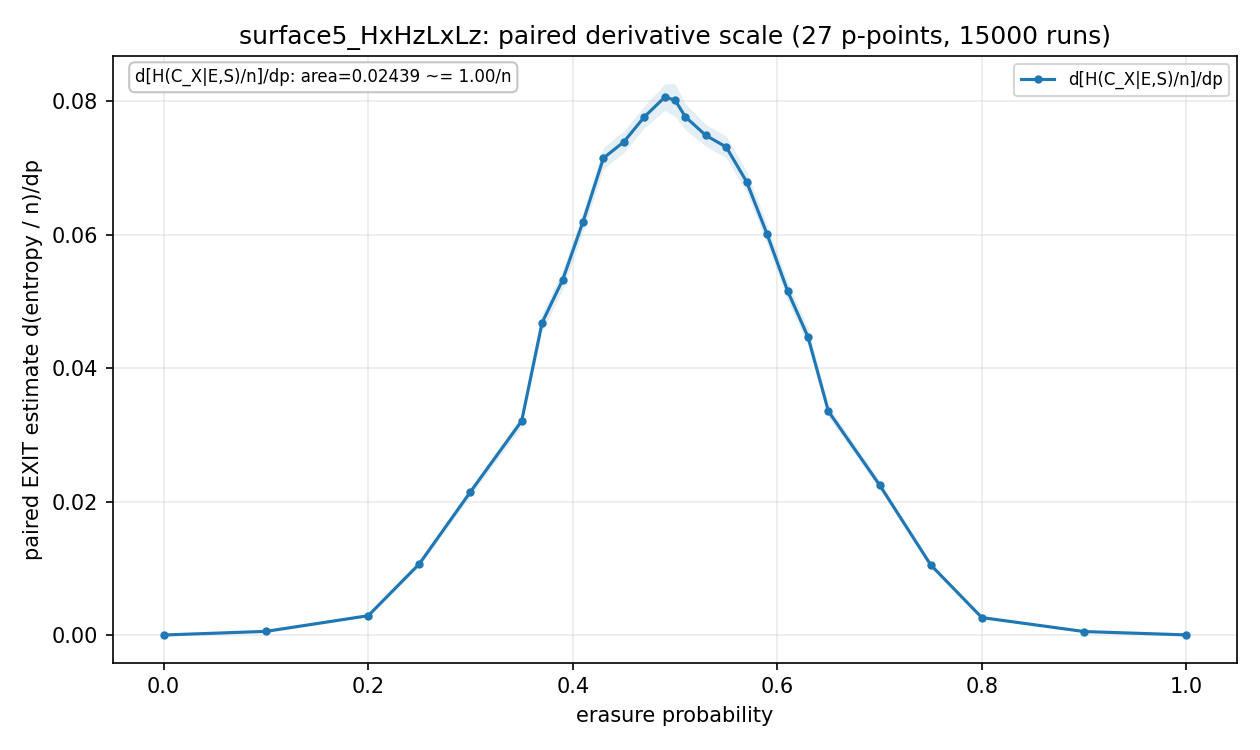

Values plotted in this chart, from the file beside it:
p, p_low, p_high, exact_class_total_dp, exact_class_total_dp_stderr, exact_class_total_logical_norm_dp, exact_class_total_logical_norm_dp_stderr, exact_class_total_norm_dp, exact_class_total_norm_dp_stderr, exact_error_total_dp, exact_error_total_dp_stderr, exact_error_total_norm_dp, exact_error_total_norm_dp_stderr, exact_saved_by_stabilizers_total_dp, exact_saved_by_stabilizers_total_dp_stde…, exact_saved_by_stabilizers_total_norm_dp, exact_saved_by_stabilizers_total_norm_dp…, exact_stabilizer_total_dp, exact_stabilizer_total_dp_stderr, exact_stabilizer_total_norm_dp, exact_stabilizer_total_norm_dp_stderr, exact_x_class_component_norm_dp, exact_x_class_component_norm_dp_stderr, exact_x_class_dp
0.0, 0.0, 0.1, 0.001333, 0.0009428, 0.0006667, 0.0004714, 1.6260162601626015e-05, 1.1497287951156948e-05, 0.1813, 0.01141, 0.002211, 0.0001392, 0.18, 0.01138, 0.002195, 0.0001387, 0.18, 0.01138, 0.002195, 0.0001387, 0.0, 0.0, 0.0
0.1, 0.0, 0.2, 0.04533, 0.003927, 0.02267, 0.001963, 0.0005528, 4.7887522079903266e-05, 1.009, 0.02091, 0.0123, 0.000255, 0.9637, 0.02011, 0.01175, 0.0002452, 0.9637, 0.02011, 0.01175, 0.0002452, 0.0005447, 6.640100764449588e-05, 0.02233
0.2, 0.1, 0.25, 0.2333, 0.01035, 0.1167, 0.005177, 0.002846, 0.0001263, 2.886, 0.04393, 0.03519, 0.0005357, 2.652, 0.04078, 0.03235, 0.0004973, 2.652, 0.04078, 0.03235, 0.0004973, 0.002894, 0.0001756, 0.1187
0.25, 0.2, 0.3, 0.8727, 0.02486, 0.4363, 0.01243, 0.01064, 0.0003032, 6.798, 0.08656, 0.0829, 0.001056, 5.925, 0.07691, 0.07226, 0.000938, 5.925, 0.07691, 0.07226, 0.000938, 0.01067, 0.0004073, 0.4373
0.3, 0.25, 0.35, 1.8, 0.0355, 0.9, 0.01775, 0.02195, 0.000433, 11.25, 0.1163, 0.1372, 0.001419, 9.451, 0.1005, 0.1153, 0.001225, 9.451, 0.1005, 0.1153, 0.001225, 0.02146, 0.0005642, 0.88
0.35, 0.3, 0.37, 2.653, 0.05055, 1.327, 0.02527, 0.03236, 0.0006164, 15.22, 0.1596, 0.1856, 0.001946, 12.56, 0.138, 0.1532, 0.001683, 12.56, 0.138, 0.1532, 0.001683, 0.03206, 0.0008223, 1.314
0.37, 0.35, 0.39, 3.753, 0.07913, 1.877, 0.03956, 0.04577, 0.000965, 20.26, 0.2375, 0.2471, 0.002896, 16.51, 0.2071, 0.2013, 0.002526, 16.51, 0.2071, 0.2013, 0.002526, 0.04679, 0.001325, 1.918
0.39, 0.37, 0.41, 4.327, 0.08493, 2.163, 0.04247, 0.05276, 0.001036, 23.56, 0.2586, 0.2873, 0.003154, 19.24, 0.2258, 0.2346, 0.002753, 19.24, 0.2258, 0.2346, 0.002753, 0.05317, 0.001405, 2.18
0.41, 0.39, 0.43, 4.953, 0.09017, 2.477, 0.04509, 0.06041, 0.0011, 27.06, 0.2791, 0.33, 0.003404, 22.11, 0.2443, 0.2696, 0.002979, 22.11, 0.2443, 0.2696, 0.002979, 0.06191, 0.001504, 2.538
0.43, 0.41, 0.45, 5.802, 0.09651, 2.901, 0.04826, 0.07075, 0.001177, 31.34, 0.3039, 0.3822, 0.003707, 25.54, 0.2679, 0.3115, 0.003267, 25.54, 0.2679, 0.3115, 0.003267, 0.07146, 0.001601, 2.93
0.45, 0.43, 0.47, 6.16, 0.09924, 3.08, 0.04962, 0.07512, 0.00121, 35.13, 0.3188, 0.4284, 0.003887, 28.97, 0.2831, 0.3533, 0.003453, 28.97, 0.2831, 0.3533, 0.003453, 0.0739, 0.001625, 3.03
0.47, 0.45, 0.49, 6.398, 0.1009, 3.199, 0.05047, 0.07803, 0.001231, 38.85, 0.3366, 0.4738, 0.004104, 32.45, 0.3025, 0.3957, 0.003688, 32.45, 0.3025, 0.3957, 0.003688, 0.07764, 0.00166, 3.183
0.49, 0.47, 0.5, 6.62, 0.1197, 3.31, 0.05983, 0.08073, 0.001459, 41.42, 0.3988, 0.5051, 0.004864, 34.8, 0.361, 0.4243, 0.004403, 34.8, 0.361, 0.4243, 0.004403, 0.0806, 0.001984, 3.304
0.5, 0.49, 0.51, 6.587, 0.1517, 3.293, 0.07583, 0.08033, 0.001849, 43.56, 0.5, 0.5312, 0.006098, 36.97, 0.4543, 0.4509, 0.00554, 36.97, 0.4543, 0.4509, 0.00554, 0.08016, 0.002468, 3.287
0.51, 0.5, 0.53, 6.351, 0.1186, 3.176, 0.05929, 0.07745, 0.001446, 47.05, 0.4275, 0.5738, 0.005214, 40.7, 0.3931, 0.4963, 0.004793, 40.7, 0.3931, 0.4963, 0.004793, 0.07767, 0.001951, 3.184
0.53, 0.51, 0.55, 6.253, 0.09983, 3.127, 0.04991, 0.07626, 0.001217, 49.6, 0.3823, 0.6049, 0.004662, 43.35, 0.3568, 0.5286, 0.004351, 43.35, 0.3568, 0.5286, 0.004351, 0.07488, 0.001634, 3.07
0.55, 0.53, 0.57, 6.085, 0.09869, 3.043, 0.04935, 0.07421, 0.001204, 53.32, 0.3932, 0.6502, 0.004795, 47.23, 0.3703, 0.576, 0.004516, 47.23, 0.3703, 0.576, 0.004516, 0.07313, 0.001618, 2.998
0.57, 0.55, 0.59, 5.572, 0.09525, 2.786, 0.04763, 0.06795, 0.001162, 56.84, 0.4085, 0.6932, 0.004982, 51.27, 0.3875, 0.6253, 0.004725, 51.27, 0.3875, 0.6253, 0.004725, 0.06793, 0.001566, 2.785
0.59, 0.57, 0.61, 4.952, 0.08955, 2.476, 0.04477, 0.06039, 0.001092, 59.66, 0.414, 0.7275, 0.005048, 54.71, 0.3965, 0.6672, 0.004835, 54.71, 0.3965, 0.6672, 0.004835, 0.06008, 0.001484, 2.463
0.61, 0.59, 0.63, 4.247, 0.08379, 2.123, 0.04189, 0.05179, 0.001022, 62.09, 0.4253, 0.7572, 0.005187, 57.84, 0.4098, 0.7054, 0.004997, 57.84, 0.4098, 0.7054, 0.004997, 0.05159, 0.001386, 2.115
0.63, 0.61, 0.65, 3.627, 0.07797, 1.813, 0.03898, 0.04423, 0.0009508, 64.19, 0.4352, 0.7828, 0.005308, 60.57, 0.4224, 0.7386, 0.005151, 60.57, 0.4224, 0.7386, 0.005151, 0.04467, 0.001297, 1.832
0.65, 0.63, 0.7, 2.69, 0.05104, 1.345, 0.02552, 0.0328, 0.0006225, 69.14, 0.3359, 0.8432, 0.004097, 66.46, 0.3299, 0.8104, 0.004023, 66.46, 0.3299, 0.8104, 0.004023, 0.03352, 0.0008389, 1.374
0.7, 0.65, 0.75, 1.828, 0.0355, 0.914, 0.01775, 0.02229, 0.0004329, 72.93, 0.2858, 0.8894, 0.003486, 71.1, 0.2814, 0.8671, 0.003431, 71.1, 0.2814, 0.8671, 0.003431, 0.02249, 0.0005762, 0.922
0.75, 0.7, 0.8, 0.852, 0.02445, 0.426, 0.01223, 0.01039, 0.0002982, 76.63, 0.2928, 0.9346, 0.00357, 75.78, 0.2895, 0.9242, 0.00353, 75.78, 0.2895, 0.9242, 0.00353, 0.0105, 0.0004043, 0.4307
0.8, 0.75, 0.9, 0.2102, 0.01004, 0.1051, 0.005019, 0.002564, 0.0001224, 79.4, 0.2379, 0.9682, 0.002901, 79.18, 0.2363, 0.9657, 0.002881, 79.18, 0.2363, 0.9657, 0.002881, 0.002612, 0.0001669, 0.1071
0.9, 0.8, 1.0, 0.044, 0.003899, 0.022, 0.00195, 0.0005366, 4.755359597536137e-05, 80.94, 0.2025, 0.987, 0.002469, 80.89, 0.2018, 0.9865, 0.002462, 80.89, 0.2018, 0.9865, 0.002462, 0.0005203, 6.490391219857018e-05, 0.02133
1.0, 0.9, 1.0, 0.002, 0.001155, 0.001, 0.0005773, 2.439024390243903e-05, 1.4080775007859762e-05, 81.83, 0.3127, 0.9979, 0.003814, 81.83, 0.3127, 0.9979, 0.003813, 81.83, 0.3127, 0.9979, 0.003813, 1.6260162601626018e-05, 1.626016260162601e-05, 0.0006667
